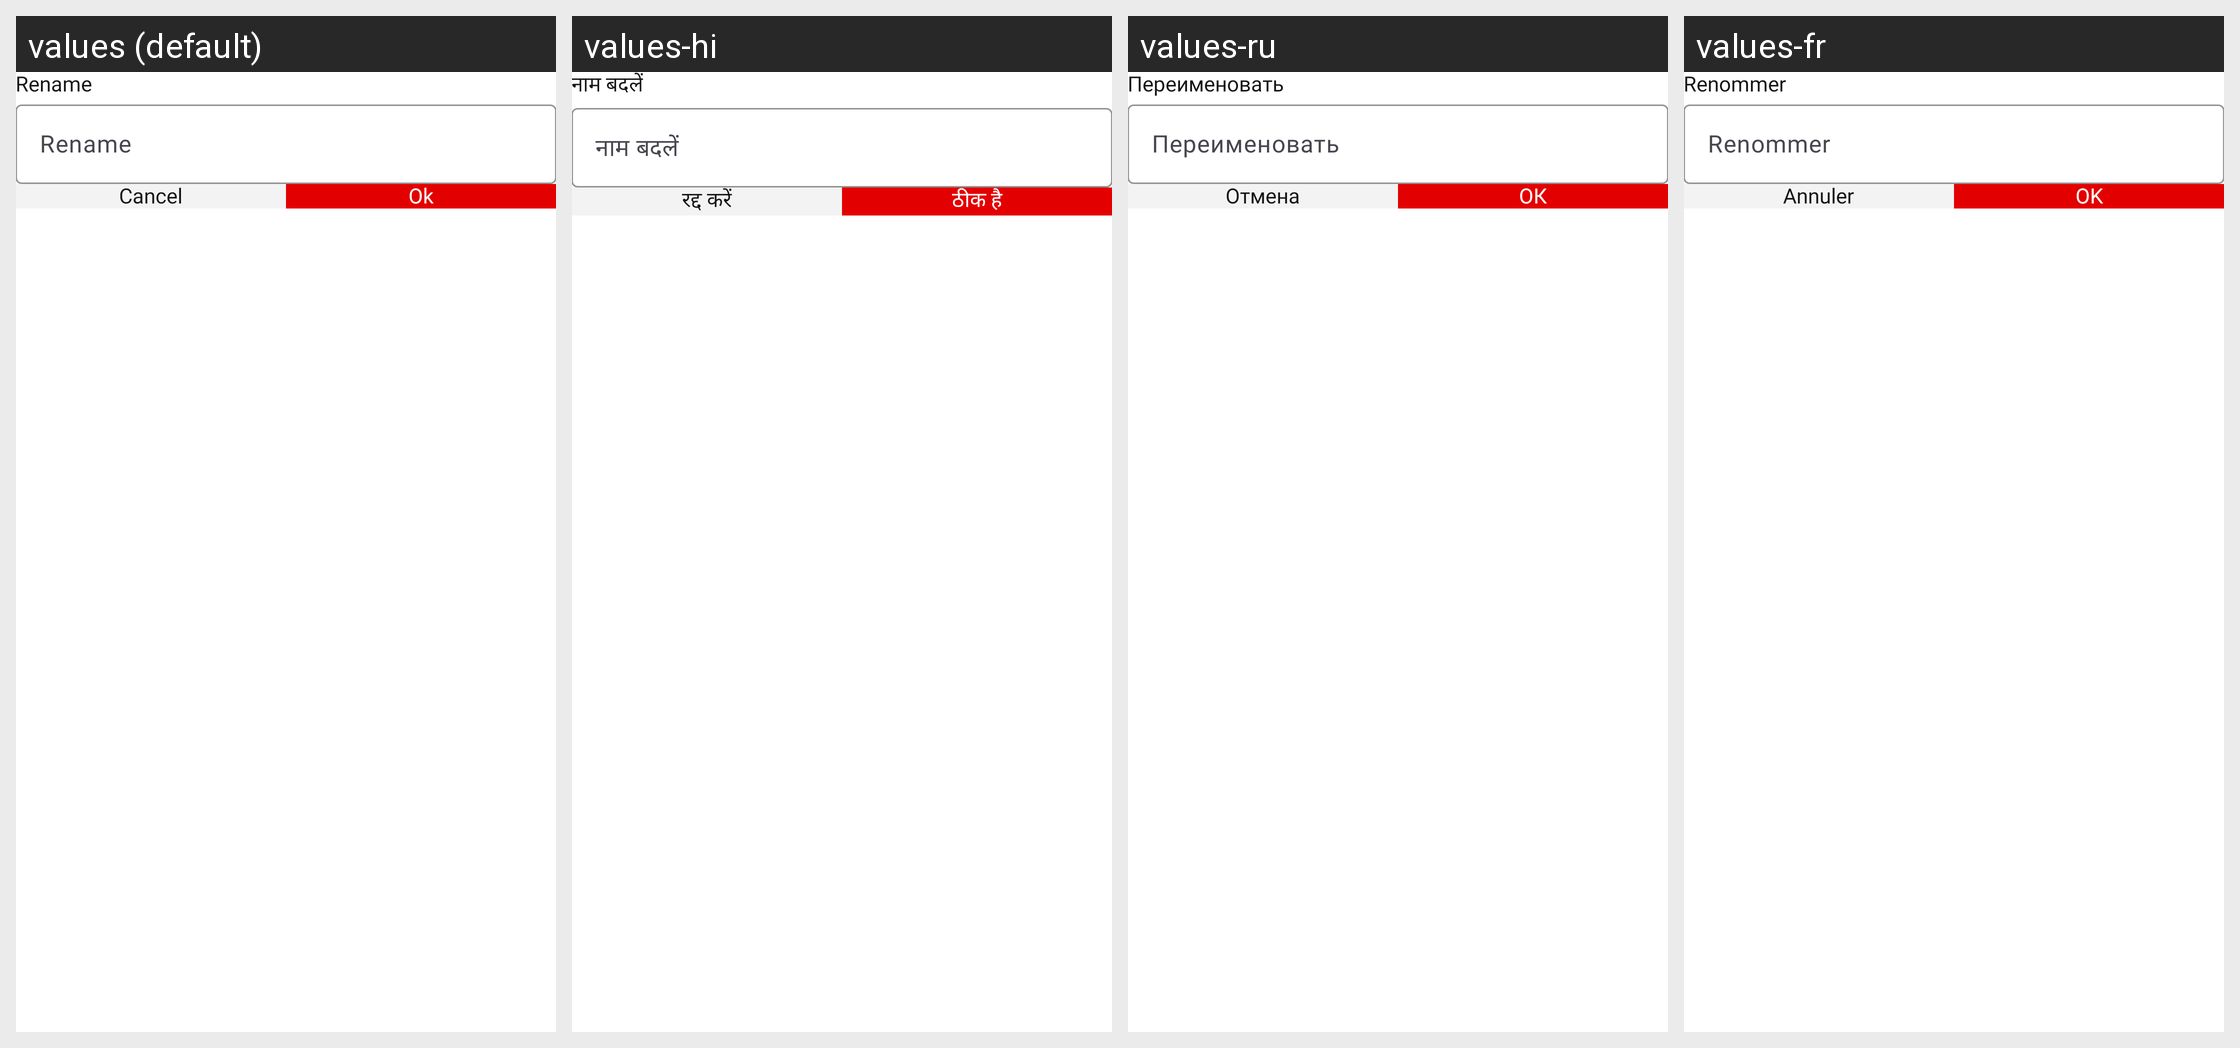

The Android screen above is rendered under several locales of the same app. Produce the string resources it draws, with the default and per-locale values.
Android screen res/layout/dialog_rename_input.xml rendered under 4 locales, left to right: values (default), values-hi, values-ru, values-fr. Device: Nexus 5 (rendered at 1080×1920; each locale shown at half size, 540×960, under a caption strip naming it); theme Theme.PdfReader.
Other locales in the repository, not shown: values-da, values-de, values-es, values-fil, values-it, values-pt, values-th, values-tr, values-zh.
Strings drawn on this screen, with the default value and each locale's value (text and hints the layout hard-codes, and strings that could not be matched under every locale, appear in the picture but are not listed):

rename
  values: Rename
  values-hi: नाम बदलें
  values-ru: Переименовать
  values-fr: Renommer

cancel
  values: Cancel
  values-hi: रद्द करें
  values-ru: Отмена
  values-fr: Annuler

ok
  values: Ok
  values-hi: ठीक है
  values-ru: ОК
  values-fr: OK
